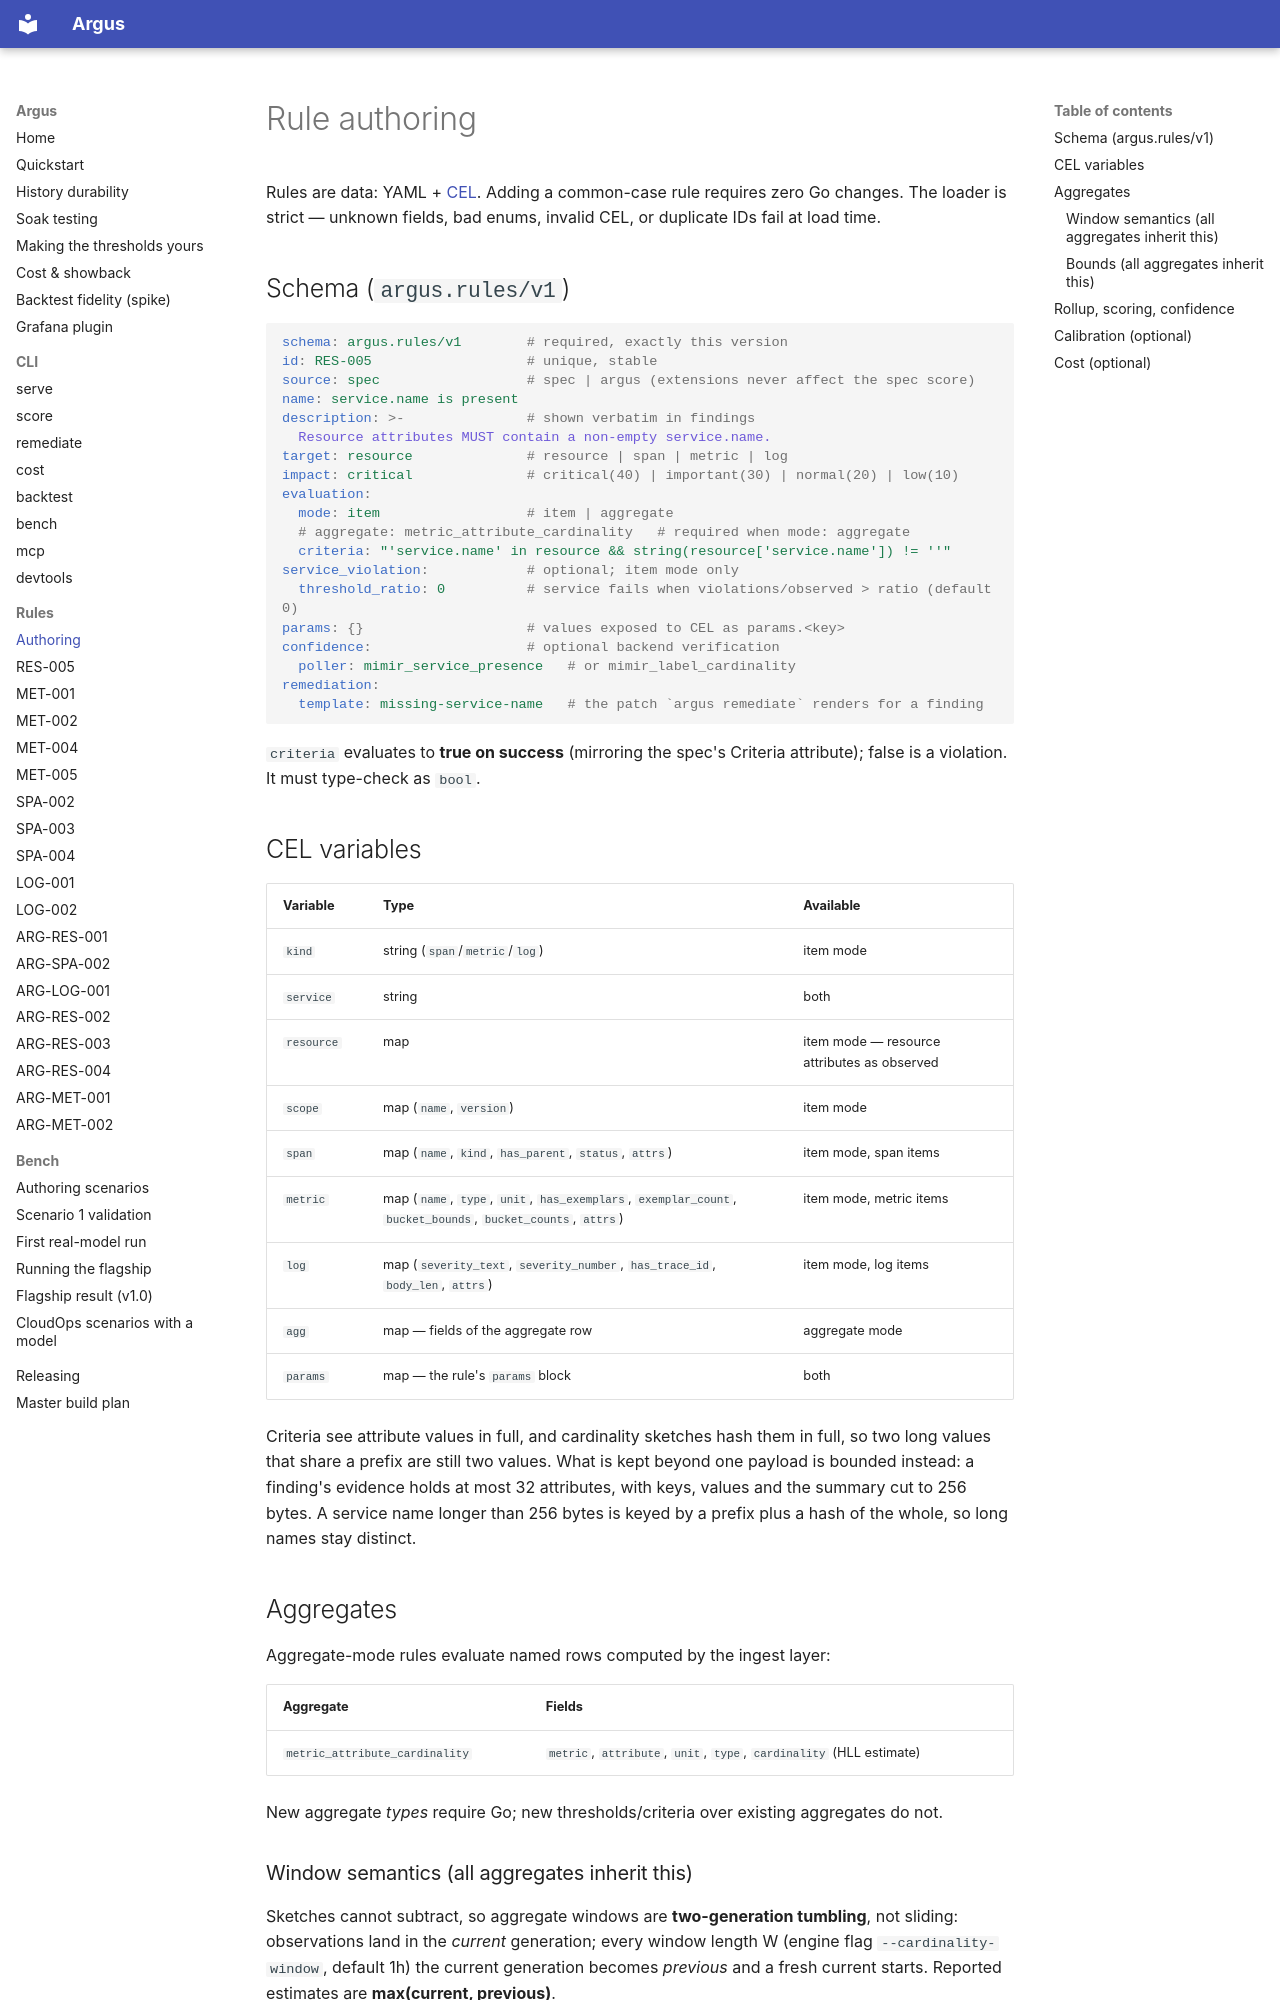

repository: tamen25/Argus · page: rules/authoring/index.html · generator: mkdocs

# Rule authoring

Rules are data: YAML + [CEL](https://github.com/google/cel-spec). Adding a
common-case rule requires zero Go changes. The loader is strict — unknown
fields, bad enums, invalid CEL, or duplicate IDs fail at load time.

## Schema (`argus.rules/v1`)

```yaml
schema: argus.rules/v1        # required, exactly this version
id: RES-005                   # unique, stable
source: spec                  # spec | argus (extensions never affect the spec score)
name: service.name is present
description: >-               # shown verbatim in findings
  Resource attributes MUST contain a non-empty service.name.
target: resource              # resource | span | metric | log
impact: critical              # critical(40) | important(30) | normal(20) | low(10)
evaluation:
  mode: item                  # item | aggregate
  # aggregate: metric_attribute_cardinality   # required when mode: aggregate
  criteria: "'service.name' in resource && string(resource['service.name']) != ''"
service_violation:            # optional; item mode only
  threshold_ratio: 0          # service fails when violations/observed > ratio (default 0)
params: {}                    # values exposed to CEL as params.<key>
confidence:                   # optional backend verification
  poller: mimir_service_presence   # or mimir_label_cardinality
remediation:
  template: missing-service-name   # the patch `argus remediate` renders for a finding
```

`criteria` evaluates to **true on success** (mirroring the spec's Criteria
attribute); false is a violation. It must type-check as `bool`.

## CEL variables

| Variable | Type | Available |
|---|---|---|
| `kind` | string (`span`/`metric`/`log`) | item mode |
| `service` | string | both |
| `resource` | map | item mode — resource attributes as observed |
| `scope` | map (`name`, `version`) | item mode |
| `span` | map (`name`, `kind`, `has_parent`, `status`, `attrs`) | item mode, span items |
| `metric` | map (`name`, `type`, `unit`, `has_exemplars`, `exemplar_count`, `bucket_bounds`, `bucket_counts`, `attrs`) | item mode, metric items |
| `log` | map (`severity_text`, `severity_number`, `has_trace_id`, `body_len`, `attrs`) | item mode, log items |
| `agg` | map — fields of the aggregate row | aggregate mode |
| `params` | map — the rule's `params` block | both |

Criteria see attribute values in full, and cardinality sketches hash them in
full, so two long values that share a prefix are still two values. What is
kept beyond one payload is bounded instead: a finding's evidence holds at most
32 attributes, with keys, values and the summary cut to 256 bytes. A service
name longer than 256 bytes is keyed by a prefix plus a hash of the whole, so
long names stay distinct.

## Aggregates

Aggregate-mode rules evaluate named rows computed by the ingest layer:

| Aggregate | Fields |
|---|---|
| `metric_attribute_cardinality` | `metric`, `attribute`, `unit`, `type`, `cardinality` (HLL estimate) |

New aggregate *types* require Go; new thresholds/criteria over existing
aggregates do not.

### Window semantics (all aggregates inherit this)

Sketches cannot subtract, so aggregate windows are **two-generation
tumbling**, not sliding: observations land in the *current* generation; every
window length W (engine flag `--cardinality-window`, default 1h) the current
generation becomes *previous* and a fresh current starts. Reported estimates
are **max(current, previous)**.

Consequences: a finding never vanishes at a window boundary; a value set
stops influencing estimates only after being silent for between W and 2W;
short bursts can therefore be visible for up to 2W. A rule's `params.window`
documents the intended window and must match the engine setting — the engine
does not derive per-rule windows.
